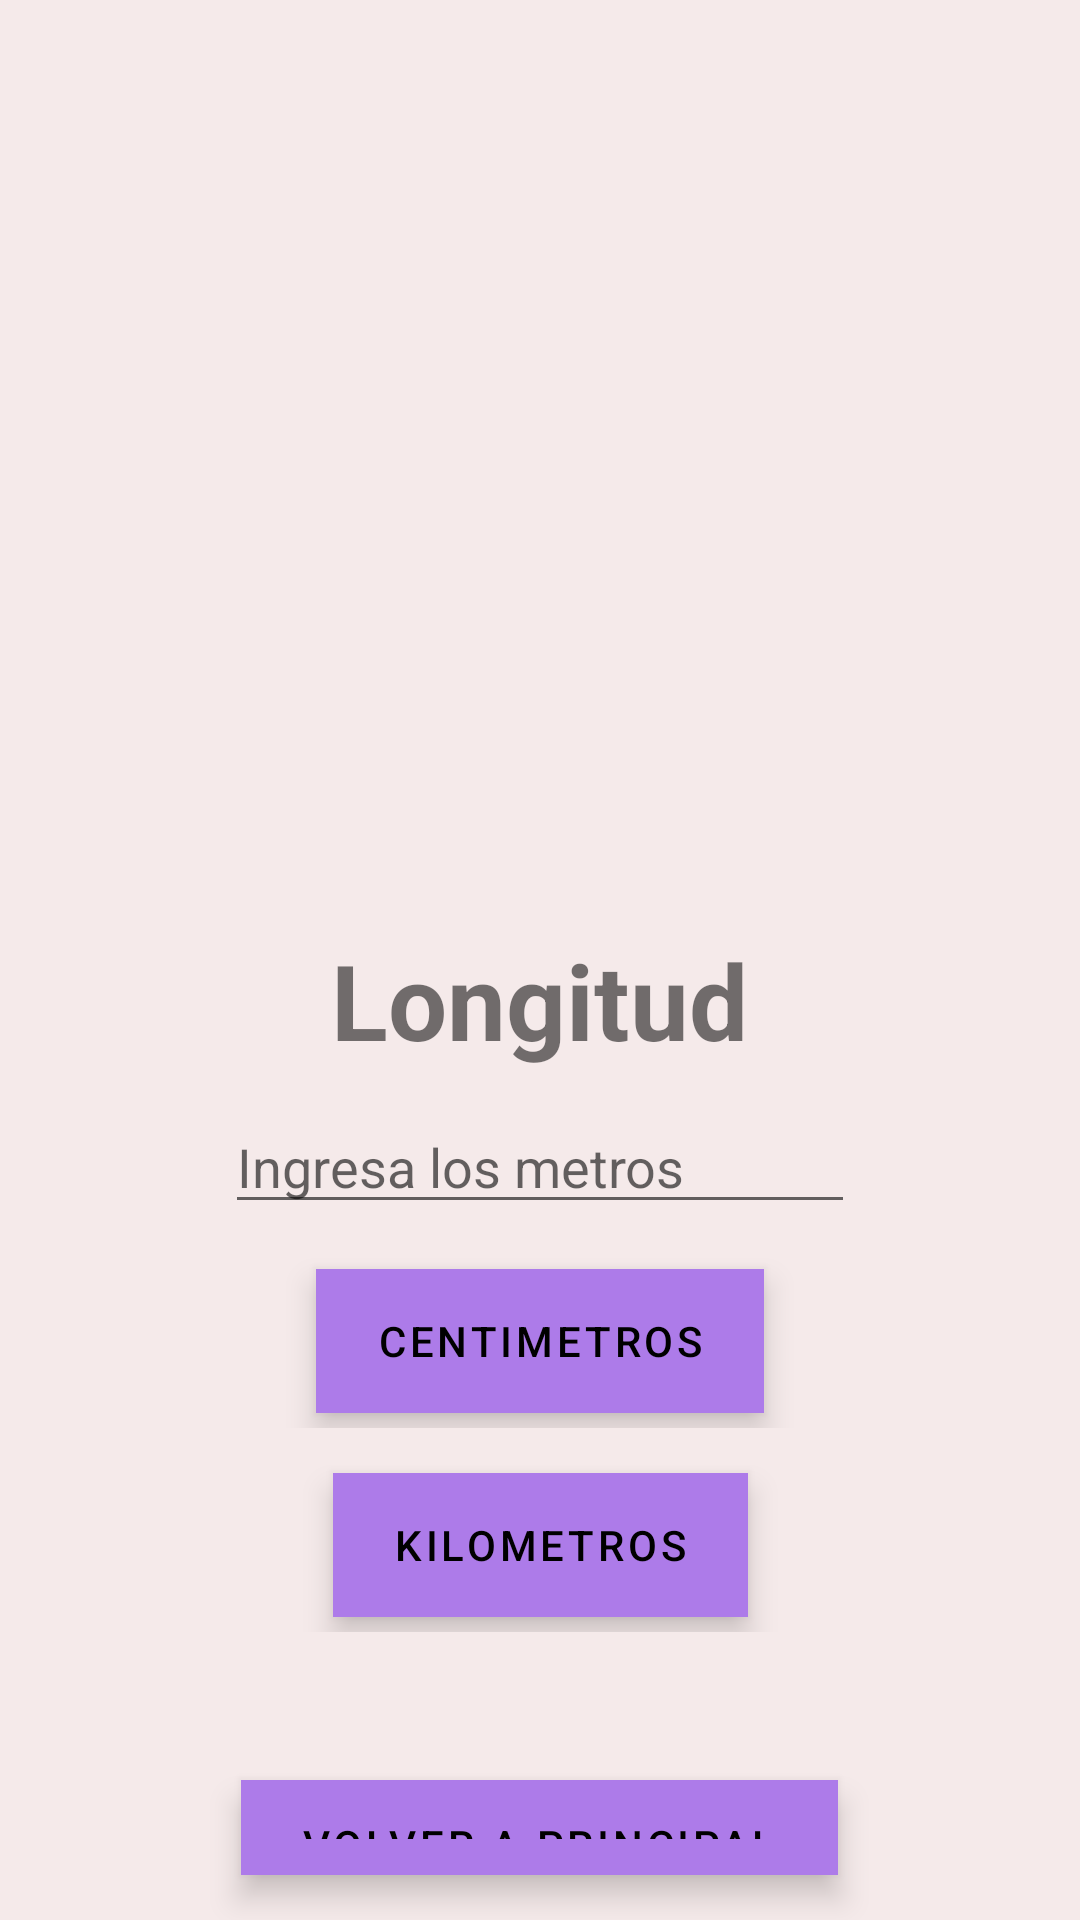

The Android layout XML behind this screen, and the referenced resources:
<!-- AndroidManifest.xml: application theme Theme.Conversor -->
<!-- res/layout/activity_longitud.xml -->
<?xml version="1.0" encoding="utf-8"?>
<LinearLayout xmlns:android="http://schemas.android.com/apk/res/android"
    xmlns:app="http://schemas.android.com/apk/res-auto"
    xmlns:tools="http://schemas.android.com/tools"
    android:layout_width="match_parent"
    android:layout_height="match_parent"
    android:orientation="vertical"
    android:layout_gravity="center"
    tools:context=".MainActivity"
    android:background="#F5EAEA">

    <ImageView
        android:layout_width="300dp"
        android:layout_height="300dp"
        app:srcCompat="@drawable/longitud"
        android:layout_gravity="center"/>
    <TextView

        android:layout_width="wrap_content"
        android:layout_height="wrap_content"
        android:layout_gravity="center"
        android:gravity="bottom"
        android:layout_margin="10dp"
        android:text="Longitud"
        android:textSize="35dp"
        android:textStyle="bold" />

    <EditText
        android:id="@+id/txtmetros"
        android:layout_width="wrap_content"
        android:layout_height="wrap_content"
        android:layout_gravity="center_horizontal"
        android:ems="10"
        android:inputType="number|numberDecimal"
        android:hint="Ingresa los metros"
        android:textSize="18dp" />
    <LinearLayout
        android:layout_width="375dp"
        android:layout_height="wrap_content"
        android:gravity="center"
        android:layout_gravity="center_horizontal"
        android:layout_marginTop="10dp">
        <com.google.android.material.button.MaterialButton
            android:id="@+id/btncentimetros"
            style="@style/Widget.MaterialComponents.ExtendedFloatingActionButton"
            android:layout_width="wrap_content"
            android:layout_height="wrap_content"
            android:layout_margin="5dp"
            android:text="Centimetros"/>
    </LinearLayout>
    <LinearLayout
        android:layout_width="375dp"
        android:layout_height="wrap_content"
        android:gravity="center"
        android:layout_gravity="center_horizontal"
        android:layout_marginTop="10dp">
        <com.google.android.material.button.MaterialButton
            android:id="@+id/btnkilometros"
            style="@style/Widget.MaterialComponents.ExtendedFloatingActionButton"
            android:layout_width="wrap_content"
            android:layout_height="wrap_content"
            android:layout_margin="5dp"
            android:text="Kilometros"/>
    </LinearLayout>

    <TextView
        android:id="@+id/txtSalida"
        android:layout_width="match_parent"
        android:layout_height="wrap_content"
        android:layout_marginTop="10dp"
        android:textSize="18dp"
        android:gravity="center"/>
    <com.google.android.material.button.MaterialButton
        android:id="@+id/btnvolverl"
        style="@style/Widget.MaterialComponents.ExtendedFloatingActionButton"
        android:layout_width="wrap_content"
        android:layout_height="wrap_content"
        android:layout_margin="15dp"
        android:text="Volver a principal"
        android:layout_gravity="center"/>

</LinearLayout>
<!-- resources referenced by this layout -->
<resources>
  <style name="Theme.Conversor" parent="Theme.MaterialComponents.DayNight.DarkActionBar">
          
          <item name="colorPrimary">@color/purple_500</item>
          <item name="colorPrimaryVariant">@color/purple_700</item>
          <item name="colorOnPrimary">@color/white</item>
          
          <item name="colorSecondary">#AD7BE9</item>
          <item name="colorSecondaryVariant">@color/teal_700</item>
          <item name="colorOnSecondary">@color/black</item>
          
          <item name="android:statusBarColor">?attr/colorPrimaryVariant</item>
          
      </style>
  <!-- not gathered from this repository: default colours our renderer supplied (Android Studio template values) -->
  <color name="purple_500">#FF6200EE</color>
  <color name="purple_700">#FF3700B3</color>
  <color name="teal_700">#FF018786</color>
  <color name="black">#FF000000</color>
  <color name="white">#FFFFFFFF</color>
</resources>
